Run: headless pygame with SDL's dummy video driver; simulated clock (each Clock.tick advances the game by its frame time, no real sleeping); random seed 0; keys injected as events and as key.get_pressed() state; mouse plan: one left click at the window centre at the start of phase 2, then a move to the lower-right quarter at the start of phase 3.
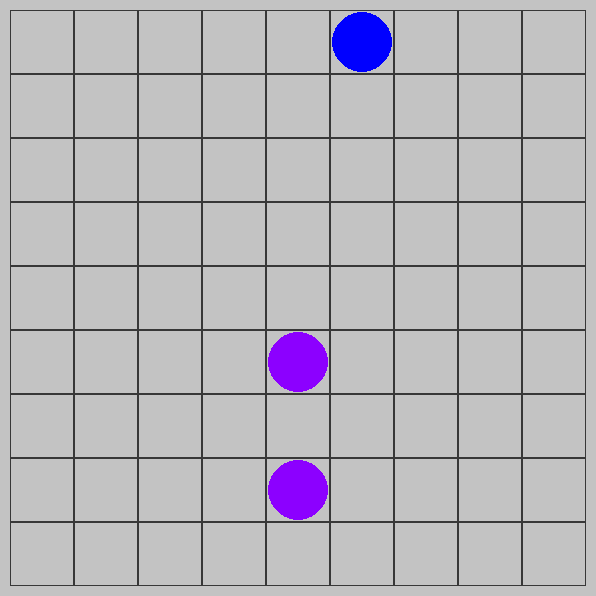
Frame 1 of 4 · flips 1–60 · no input
Frame 2 of 4 · flips 61–180 · clicked the window centre · tapped SPACE, RETURN · held RIGHT (→), D · screen unchanged from frame 1, image omitted
Frame 3 of 4 · flips 181–300 · moved the mouse to the lower-right quarter · held DOWN (↓), S · screen unchanged from frame 2, image omitted
Frame 4 of 4 · flips 301–420 · held LEFT (←), A, UP (↑), W · screen unchanged from frame 3, image omitted

The pygame program that drew these frames:

import pygame
import random


class Ball:
    def __init__(self, rsize):
        self.r_size = rsize
        self.indent = 2

    def draw_ball(self, x, y, c):
        pygame.draw.ellipse(sc, c[0], (12 + x * 64, 12 + y * 64, self.r_size, self.r_size))
        board.record(x, y, c[1])


class Board:
    def __init__(self, width, height):
        self.points = 0
        self.width = width
        self.height = height
        self.board = [[0] * width for _ in range(height)]
        self.left = 10
        self.top = 10
        self.cell_size = 64

    def set_view(self, left, top, cell_size):
        self.left = left
        self.top = top
        self.cell_size = cell_size

    def render(self, screen):
        for y in range(self.height):
            for x in range(self.width):
                pygame.draw.rect(screen, pygame.Color(55, 55, 55), (
                    x * self.cell_size + self.left, y * self.cell_size + self.top, self.cell_size,
                    self.cell_size), 1)

    def record(self, x, y, c):
        self.board[y][x] = c

    def get_board(self):
        s = self.board
        return s

    def draw_board(self):
        for i in range(len(self.board)):
            for j in range(len(self.board[i])):
                if self.board[i][j] != 0:
                    ball.draw_ball(j, i, (color_def(str(self.board[i][j])), self.board[i][j]))

    def generate_emp_list(self):
        emp_list = []
        s = self.board
        for i in range(len(s)):
            for j in range(len(s[i])):
                if s[i][j] == 0:
                    emp_list.append((j, i))
        return emp_list

    def collection_check(self):
        removed_balls = []
        s = self.board
        for i in range(9):
            color = ''
            line = []
            if s[i].count(0) < 5:
                for j in range(9):
                    if s[i][j] != 0:
                        if len(line) == 0:
                            color = s[i][j]
                            line.append((j, i))
                        elif len(line) > 0 and s[i][j] == color:
                            line.append((j, i))
                        elif len(line) > 0 and s[i][j] != color:
                            if len(line) >= 5:
                                removed_balls += line
                                line = []
                            elif len(line) < 5:
                                line = []
                                line.append((j, i))
                                color = s[i][j]
                    elif s[i][j] == 0:
                        if len(line) > 0:
                            if len(line) >= 5:
                                removed_balls += line
                                line = []
                            elif len(line) < 5:
                                line = []
            if len(line) >= 5:
                removed_balls += line

        for j in range(9):
            color = ''
            line = []
            for i in range(9):
                if s[i][j] != 0:
                    if len(line) == 0:
                        color = s[i][j]
                        line.append((j, i))
                    elif len(line) > 0 and s[i][j] == color:
                        line.append((j, i))
                    elif len(line) > 0 and s[i][j] != color:
                        if len(line) >= 5:
                            removed_balls += line
                            line = []
                        elif len(line) < 5:
                            line = []
                            line.append((j, i))
                            color = s[i][j]
                elif s[i][j] == 0:
                    if len(line) > 0:
                        if len(line) >= 5:
                            removed_balls += line
                            line = []
                        elif len(line) < 5:
                            line = []
            if len(line) >= 5:
                removed_balls += line
        self.points += len(removed_balls) * (len(removed_balls) - 4)
        for i in removed_balls:
            self.board[i[1]][i[0]] = 0


def color_def(w):
    colors = {'R': (255, 0, 0), 'G': (0, 255, 0), 'B': (0, 0, 255), 'P': (140, 0, 255),
              'Y': (255, 255, 0), 'O': (255, 165, 0)}
    n = colors[w]
    return n


board = Board(9, 9)
ball = Ball(60)
col = [((255, 0, 0), 'R'), ((0, 255, 0), 'G'), ((0, 0, 255), 'B'), ((140, 0, 255), 'P'),
       ((255, 255, 0), 'Y'), ((255, 165, 0), 'O')]
size = width, height = 596, 596
sc = pygame.display.set_mode(size)
running = True
move = False
sc.fill((195, 195, 195))
for i in range(3):
    s = board.generate_emp_list()
    x, y = random.choice(s)
    ball.draw_ball(x, y, random.choice(col))
while running:
    s = board.get_board()
    for event in pygame.event.get():
        if event.type == pygame.QUIT:
            running = False
        if event.type == pygame.MOUSEBUTTONDOWN:
            ex = (event.pos[0] - 10) // 64
            ey = (event.pos[1] - 10) // 64
            if not move and s[ey][ex] != 0:
                move = True
                c = s[ey][ex]
                board.record(ex, ey, 0)
            elif move and s[ey][ex] == 0:
                board.record(ex, ey, c)
                move = False
                c = 0
                for i in range(3):
                    s = board.generate_emp_list()
                    x, y = random.choice(s)
                    ball.draw_ball(x, y, random.choice(col))
            board.collection_check()
    sc.fill((195, 195, 195))
    board.render(sc)
    board.draw_board()
    pygame.display.flip()
